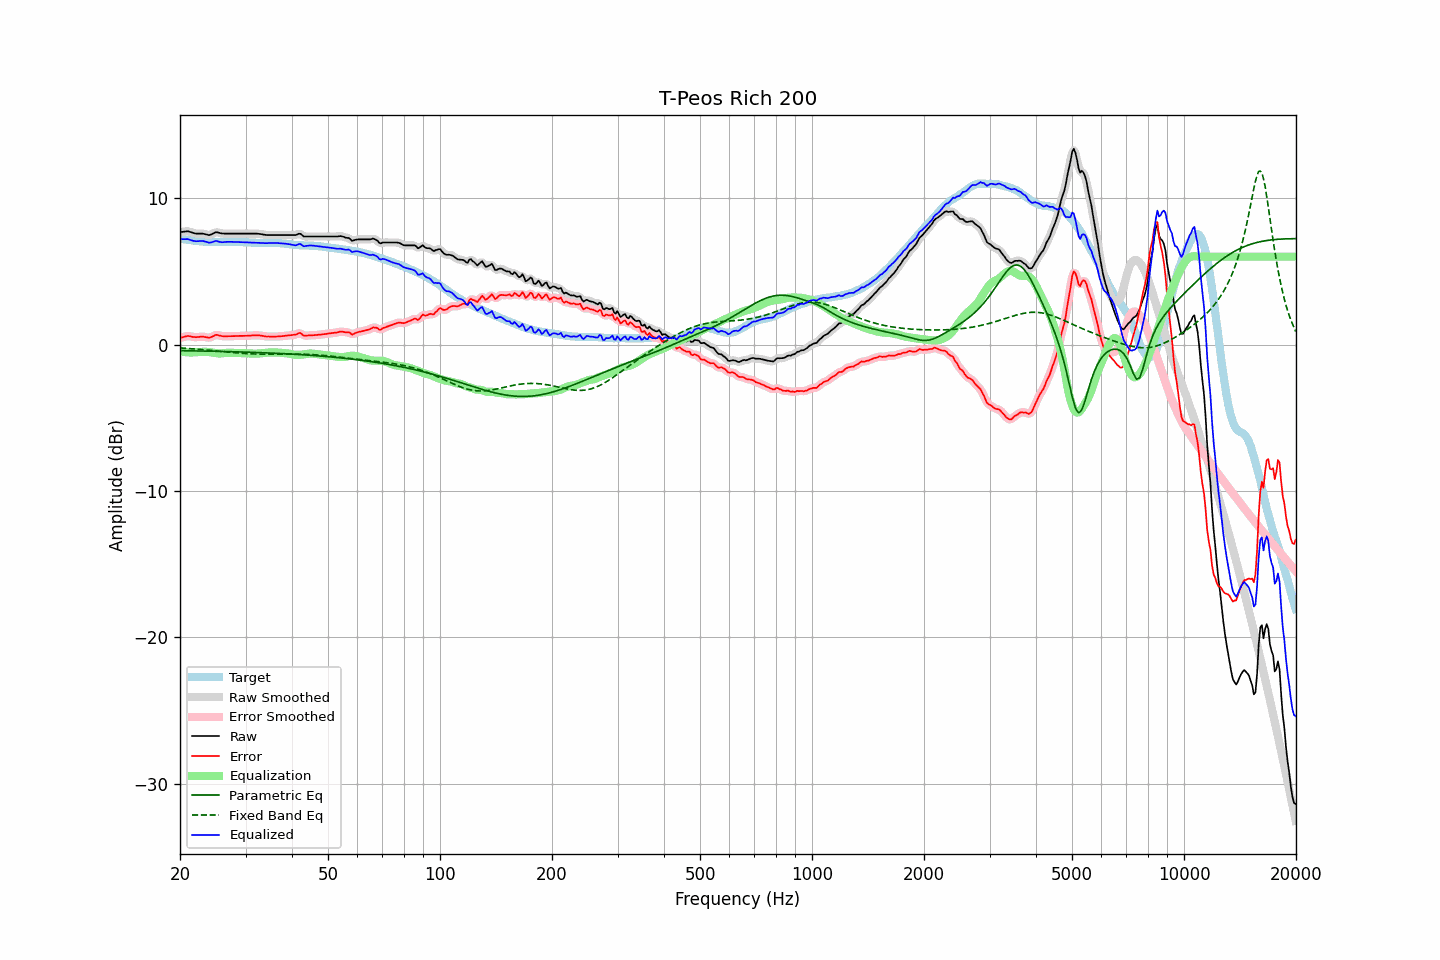

Data behind this chart, as committed beside it:
frequency, raw, error, smoothed, error_smoothed, equalization, parametric_eq, fixed_band_eq, equalized_raw, equalized_smoothed, target
20.00, 7.68, 0.44, 7.67, 0.44, -0.47, -0.42, -0.24, 7.21, 7.20, 7.24
20.20, 7.69, 0.47, 7.69, 0.48, -0.49, -0.42, -0.24, 7.20, 7.20, 7.21
20.40, 7.70, 0.51, 7.71, 0.51, -0.51, -0.42, -0.25, 7.19, 7.20, 7.19
20.61, 7.72, 0.53, 7.72, 0.54, -0.52, -0.42, -0.26, 7.20, 7.20, 7.18
20.81, 7.73, 0.57, 7.73, 0.56, -0.53, -0.43, -0.26, 7.20, 7.20, 7.16
21.02, 7.74, 0.59, 7.73, 0.58, -0.54, -0.43, -0.27, 7.20, 7.19, 7.15
21.23, 7.70, 0.57, 7.70, 0.57, -0.54, -0.43, -0.28, 7.16, 7.16, 7.13
21.44, 7.67, 0.55, 7.67, 0.55, -0.55, -0.43, -0.29, 7.12, 7.12, 7.12
21.66, 7.63, 0.52, 7.63, 0.52, -0.54, -0.43, -0.29, 7.09, 7.09, 7.11
21.87, 7.60, 0.51, 7.60, 0.51, -0.53, -0.43, -0.30, 7.07, 7.07, 7.09
22.09, 7.58, 0.50, 7.58, 0.50, -0.53, -0.44, -0.31, 7.05, 7.06, 7.08
22.31, 7.58, 0.51, 7.58, 0.51, -0.52, -0.44, -0.32, 7.06, 7.06, 7.07
22.54, 7.58, 0.52, 7.58, 0.52, -0.52, -0.44, -0.33, 7.06, 7.06, 7.06
22.76, 7.58, 0.53, 7.58, 0.53, -0.51, -0.44, -0.34, 7.07, 7.07, 7.05
22.99, 7.58, 0.54, 7.57, 0.53, -0.50, -0.44, -0.35, 7.08, 7.07, 7.04
23.22, 7.55, 0.52, 7.55, 0.52, -0.50, -0.45, -0.36, 7.05, 7.06, 7.03
23.45, 7.53, 0.50, 7.52, 0.50, -0.50, -0.45, -0.37, 7.03, 7.02, 7.03
23.69, 7.50, 0.48, 7.49, 0.48, -0.51, -0.45, -0.38, 6.99, 6.99, 7.02
23.92, 7.47, 0.46, 7.49, 0.47, -0.52, -0.45, -0.39, 6.95, 6.97, 7.01
24.16, 7.50, 0.49, 7.50, 0.49, -0.54, -0.46, -0.40, 6.96, 6.97, 7.01
24.40, 7.55, 0.54, 7.55, 0.53, -0.55, -0.46, -0.41, 7.00, 6.99, 7.01
24.65, 7.60, 0.59, 7.61, 0.59, -0.57, -0.46, -0.42, 7.03, 7.04, 7.01
24.89, 7.66, 0.65, 7.65, 0.64, -0.59, -0.46, -0.43, 7.07, 7.06, 7.01
25.14, 7.67, 0.66, 7.66, 0.65, -0.60, -0.47, -0.44, 7.07, 7.06, 7.01
25.39, 7.64, 0.63, 7.64, 0.63, -0.61, -0.47, -0.45, 7.03, 7.03, 7.01
25.65, 7.61, 0.60, 7.61, 0.60, -0.61, -0.47, -0.46, 7.00, 7.00, 7.01
25.91, 7.59, 0.57, 7.59, 0.58, -0.60, -0.47, -0.47, 6.99, 6.99, 7.02
26.16, 7.58, 0.56, 7.58, 0.57, -0.59, -0.48, -0.48, 6.99, 6.99, 7.02
26.43, 7.58, 0.56, 7.58, 0.56, -0.58, -0.48, -0.50, 7.00, 7.00, 7.01
26.69, 7.58, 0.57, 7.58, 0.56, -0.57, -0.48, -0.51, 7.01, 7.01, 7.01
26.96, 7.58, 0.57, 7.58, 0.57, -0.56, -0.48, -0.52, 7.02, 7.02, 7.01
27.23, 7.58, 0.57, 7.58, 0.57, -0.56, -0.49, -0.53, 7.02, 7.02, 7.01
27.50, 7.58, 0.57, 7.58, 0.57, -0.57, -0.49, -0.54, 7.01, 7.01, 7.01
27.77, 7.58, 0.57, 7.58, 0.57, -0.57, -0.49, -0.55, 7.01, 7.01, 7.01
28.05, 7.58, 0.57, 7.58, 0.58, -0.58, -0.50, -0.56, 7.00, 7.00, 7.01
28.33, 7.58, 0.58, 7.58, 0.58, -0.58, -0.50, -0.57, 7.00, 7.00, 7.00
28.62, 7.58, 0.59, 7.58, 0.59, -0.58, -0.50, -0.58, 7.00, 7.00, 6.99
28.90, 7.58, 0.59, 7.58, 0.59, -0.58, -0.51, -0.59, 6.99, 6.99, 6.99
29.19, 7.58, 0.59, 7.58, 0.59, -0.59, -0.51, -0.60, 6.99, 6.99, 6.99
29.48, 7.58, 0.59, 7.58, 0.59, -0.59, -0.51, -0.60, 6.99, 6.99, 6.99
29.78, 7.58, 0.59, 7.58, 0.59, -0.59, -0.52, -0.61, 6.99, 6.99, 6.99
30.08, 7.58, 0.59, 7.58, 0.59, -0.60, -0.52, -0.62, 6.98, 6.98, 6.99
30.38, 7.58, 0.60, 7.58, 0.60, -0.60, -0.52, -0.63, 6.98, 6.98, 6.98
30.68, 7.58, 0.61, 7.58, 0.61, -0.61, -0.53, -0.63, 6.97, 6.97, 6.97
30.99, 7.58, 0.61, 7.58, 0.61, -0.61, -0.53, -0.64, 6.96, 6.96, 6.97
31.30, 7.58, 0.62, 7.58, 0.62, -0.62, -0.53, -0.64, 6.96, 6.96, 6.96
31.61, 7.58, 0.62, 7.58, 0.62, -0.62, -0.54, -0.64, 6.96, 6.96, 6.95
31.93, 7.58, 0.63, 7.58, 0.63, -0.62, -0.54, -0.65, 6.95, 6.95, 6.95
32.24, 7.57, 0.63, 7.57, 0.63, -0.62, -0.55, -0.65, 6.95, 6.95, 6.94
32.57, 7.56, 0.62, 7.56, 0.62, -0.61, -0.55, -0.65, 6.94, 6.95, 6.94
32.89, 7.55, 0.61, 7.55, 0.61, -0.60, -0.55, -0.66, 6.94, 6.94, 6.93
33.22, 7.53, 0.60, 7.53, 0.60, -0.59, -0.56, -0.66, 6.94, 6.94, 6.93
33.55, 7.51, 0.58, 7.51, 0.58, -0.58, -0.56, -0.66, 6.93, 6.93, 6.93
33.89, 7.49, 0.55, 7.49, 0.56, -0.57, -0.57, -0.66, 6.92, 6.92, 6.94
34.23, 7.48, 0.55, 7.48, 0.55, -0.56, -0.57, -0.66, 6.92, 6.92, 6.93
34.57, 7.48, 0.55, 7.48, 0.54, -0.55, -0.58, -0.66, 6.93, 6.93, 6.93
34.92, 7.48, 0.54, 7.48, 0.54, -0.54, -0.58, -0.66, 6.94, 6.94, 6.94
35.27, 7.48, 0.55, 7.48, 0.54, -0.54, -0.59, -0.66, 6.94, 6.94, 6.93
35.62, 7.48, 0.54, 7.48, 0.54, -0.54, -0.59, -0.66, 6.94, 6.94, 6.94
35.97, 7.48, 0.54, 7.48, 0.54, -0.54, -0.60, -0.65, 6.94, 6.94, 6.94
... 635 more rows
